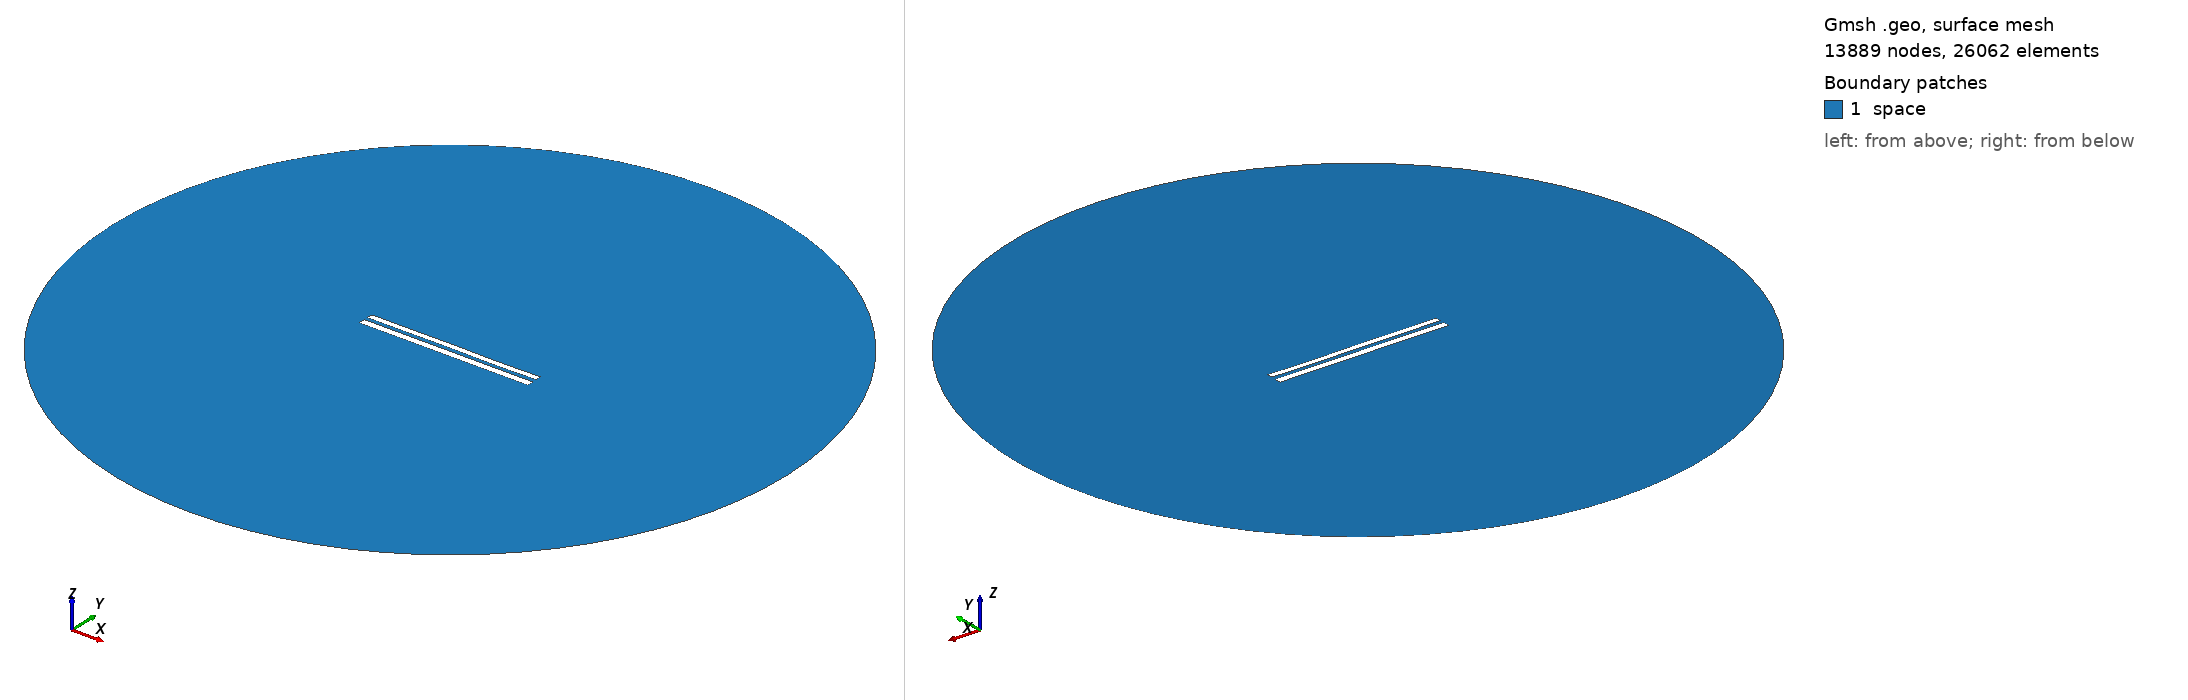

Gmsh geometry script, surface-meshed: 13889 nodes, 26062 surface elements. Boundary patches (legend numbers): 1 space. Left view from above one corner, right view from below the opposite corner. Legend entries are the model's physical surfaces. The drawing asked Gmsh for element sizes between 1% and 20% of the model's largest extent; the script's own settings can give other sizes.

=== 8442.geo (drawn) ===
//---------------------------------------
// Geometry kernel
//---------------------------------------

SetFactory("OpenCASCADE");



//---------------------------------------
// Parameters of the geometry
//---------------------------------------

// Overetch of the upper plate
overetch = 0.25;

// Distance between the plates
distance = 2.25;

// Discretization over the x axis (for the deformation)
nx = 50; 

// Length of the plate
L = 100 - overetch; 

// Number of modes
n = 4; 

// 1st mode coefficient
coeff(1) = 0.0;
beta(1) = 0.596864 * 3.1415926535 / L;

// 2nd mode coefficient
coeff(2) = 0.0;
beta(2) = 1.49418 * 3.1415926535 / L;

// 3rd mode coefficient
coeff(3) = 0.07499999999999998;
beta(3) = 2.50025 * 3.1415926535 / L;

// 4th mode coefficient
coeff(4) = -0.075;
beta(4) = 3.49999 * 3.1415926535 / L;



//---------------------------------------
// Upper plate (deformed rectangle)
//---------------------------------------

// Coordiantes of the upper plate
xmin = -50;
xmax = 50 - overetch;

// Height of the upper plate
yheight = 4 - 2 * overetch;

// Indexes of the points
UpperID[] = {};
LowerID[] = {};
LeftID[] = {};
RightID[] = {};

// Point index
p = 1;

// Horizontal edges
For i In {1:nx}
    x = xmin + (i-1)*(xmax - xmin)/(nx-1);

    y_bottom = distance / 2 + overetch;
    For j In {1:n}
        C = (Cosh(beta(j)*L) + Cos(beta(j)*L)) / (Sinh(beta(j)*L) + Sin(beta(j)*L));
        y_bottom  = y_bottom + coeff(j) * (Cosh(beta(j)*(x+50)) - Cos(beta(j)*(x+50)) - C * (Sinh(beta(j)*(x+50)) - Sin(beta(j)*(x+50))));
    EndFor

    y_top = y_bottom + yheight;

    Point(p) = {x, y_top, 0, 1.0};
    UpperID[i] = p;
    p = p + 1;

    Point(p) = {x, y_bottom, 0, 1.0};
    LowerID[i] = p;
    p = p + 1;
EndFor

// Create point lists
UpperPts[] = {}; LowerPts[] = {};
For i In {1:nx}
  UpperPts[] += {UpperID[i]};
  LowerPts[] += {LowerID[i]};
EndFor

// Build splines
Spline(1) = {UpperPts[]};
Spline(2) = {LowerPts[]};
Line(3) = {LowerPts[nx-1], UpperPts[nx-1]};
Line(4) = {LowerPts[0], UpperPts[0]};

// Build the plane surface
Curve Loop(1) = {2, 3, -1, -4};
Plane Surface(1) = {1};



//---------------------------------------
// Lower plate (rectangle)
//---------------------------------------

// Vertices
Point(1001) = {-50, -1, 0, 1.0};
Point(1002) = { 50, -1, 0, 1.0};
Point(1003) = { 50,  -5, 0, 1.0};
Point(1004) = {-50,  -5, 0, 1.0};

// Edges
Line(5) = {1001, 1002};
Line(6) = {1002, 1003};
Line(7) = {1003, 1004};
Line(8) = {1004, 1001};

// Plane surface
Line Loop(2) = {5, 6, 7, 8};
Plane Surface(2) = {2}; 



//---------------------------------------
// Outer (fictious) boundary
//---------------------------------------

// Points
Point(1005) = {0, 0, 0};       // Center
Point(1006) = {200, 0, 0};     // Start point
Point(1007) = {0, 200, 0};     // 90 degrees
Point(1008) = {-200, 0, 0};    // 180 degrees
Point(1009) = {0, -200, 0};    // 270 degrees

// Circle arcs (each needs start, center, end)
Circle(9) = {1006, 1005, 1007};
Circle(10) = {1007, 1005, 1008};
Circle(11) = {1008, 1005, 1009};
Circle(12) = {1009, 1005, 1006};

// Plane surface for the entire domain
Curve Loop(3) = {9, 10, 11, 12};
Surface(3) = {3};

// Subtract the plates from the whole domain to obtain the actual domain where we want to solve the equations
BooleanDifference{ Surface{3}; Delete; }{ Surface{1}; Surface{2}; Delete; }




//---------------------------------------
// Transfinite Lines/Curves
//---------------------------------------

// Set the number of points on the boundaries
r = 7;

// Plates
Transfinite Curve {1, 2} = 50*r Using Progression 1;
Transfinite Curve {3, 4} = 2*r Using Progression 1;
Transfinite Line {5, 7} = 50*r Using Progression 1;
Transfinite Line {6, 8} = 2*r Using Progression 1;

// Outer boundary
Transfinite Line {9, 10, 11, 12} = 20 Using Progression 1;



//---------------------------------------
// Physical groups
//---------------------------------------                

// Physical curves (boundaries)
Physical Line("force_segment", 10) = {2};
Physical Line("upper_plate", 11) = {1, 3, 4};
Physical Line("lower_plate", 12) = {5, 6, 7, 8};
Physical Line("boundary", 20) = {9, 10, 11, 12};

// Physical Surfaces
Physical Surface("space", 30) = {3};



//---------------------------------------
// 6. Generate the Mesh
//---------------------------------------

// 2D mesh generation
Mesh 2;
